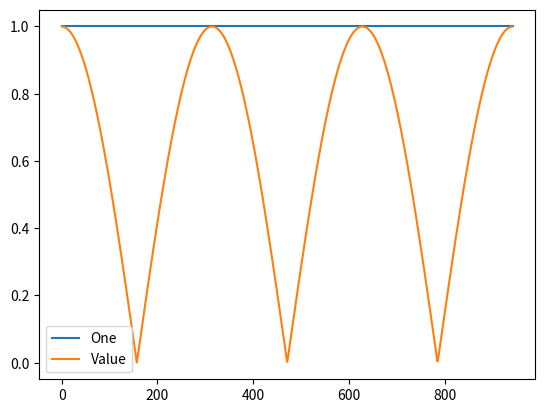

The script that saved this image:
from scipy.linalg import expm, sinm, cosm
from matplotlib import pyplot
import networkx as nx
import pandas as pd
import numpy as np
import random as rand

def pp(mat):
    print(pd.DataFrame(mat))
    print()

def empty_mat(size):
    mat = []
    for y in range(size):
        row = []
        for x in range(size):
            row.append(0)
        mat.append(row)
    return mat

def gen_mat(size):
    graph = nx.erdos_renyi_graph(size, .25, seed=123, directed=False)

    adj = nx.adjacency_matrix(graph)
    adj = adj.tocoo()

    mat = empty_mat(size)
    
    for i,j,v in zip(adj.row, adj.col, adj.data):
        mat[i][j] = 1

    return mat

def gen_mats(cnt, size=0):
    mats = []
    if (size == 0):
        for i in range(cnt):
            mats.append(gen_mat(rand.randint(2, 10)))
    else:
        for i in range(cnt):
            mats.append(gen_mat(size))
    return mats

def plot_expms(mats):
    for mat in mats:
        plot_expm(mat)

def plot_expm(mat):
    np_mat = np.array(mat)
    identity = np.identity(len(np_mat))

    time = 0.0

    data = []
    for i in range(len(mat)):
        row = []
        for j in range(len(mat)):
            row.append([])
        data.append(row)

    while time < 3*np.pi:
        postop = np.cos(time)*identity + 1j*np.sin(time)*np_mat
        for y in range(len(mat)):
            for x in range(len(mat)):
                data[y][x].append([1, abs(postop[y][x])])
        time += 0.01

    print(data[0][0])
    df = pd.DataFrame(data[0][0], columns=['One', 'Value'])
    df.plot()
    pyplot.show()

if __name__ == '__main__':
    plot_expm(gen_mat(5))

'''
test = np.mat('[0 1;1 0]')
test = np.array([
        [0, 0, 1],
        [0, 1, 0],
        [1, 0, 0]
])
testI = np.identity(len(test))

time = 0.0

data = []
while time < 3*np.pi:
  postop = np.cos(time)*testI + 1j*np.sin(time)*test
  data.append([1, abs(postop[0][0])])
  time += 0.01

df = pd.DataFrame(data, columns = ['One', 'Value'])
df.plot()
pyplot.xlim([0, np.pi*4])
pyplot.show()
'''
